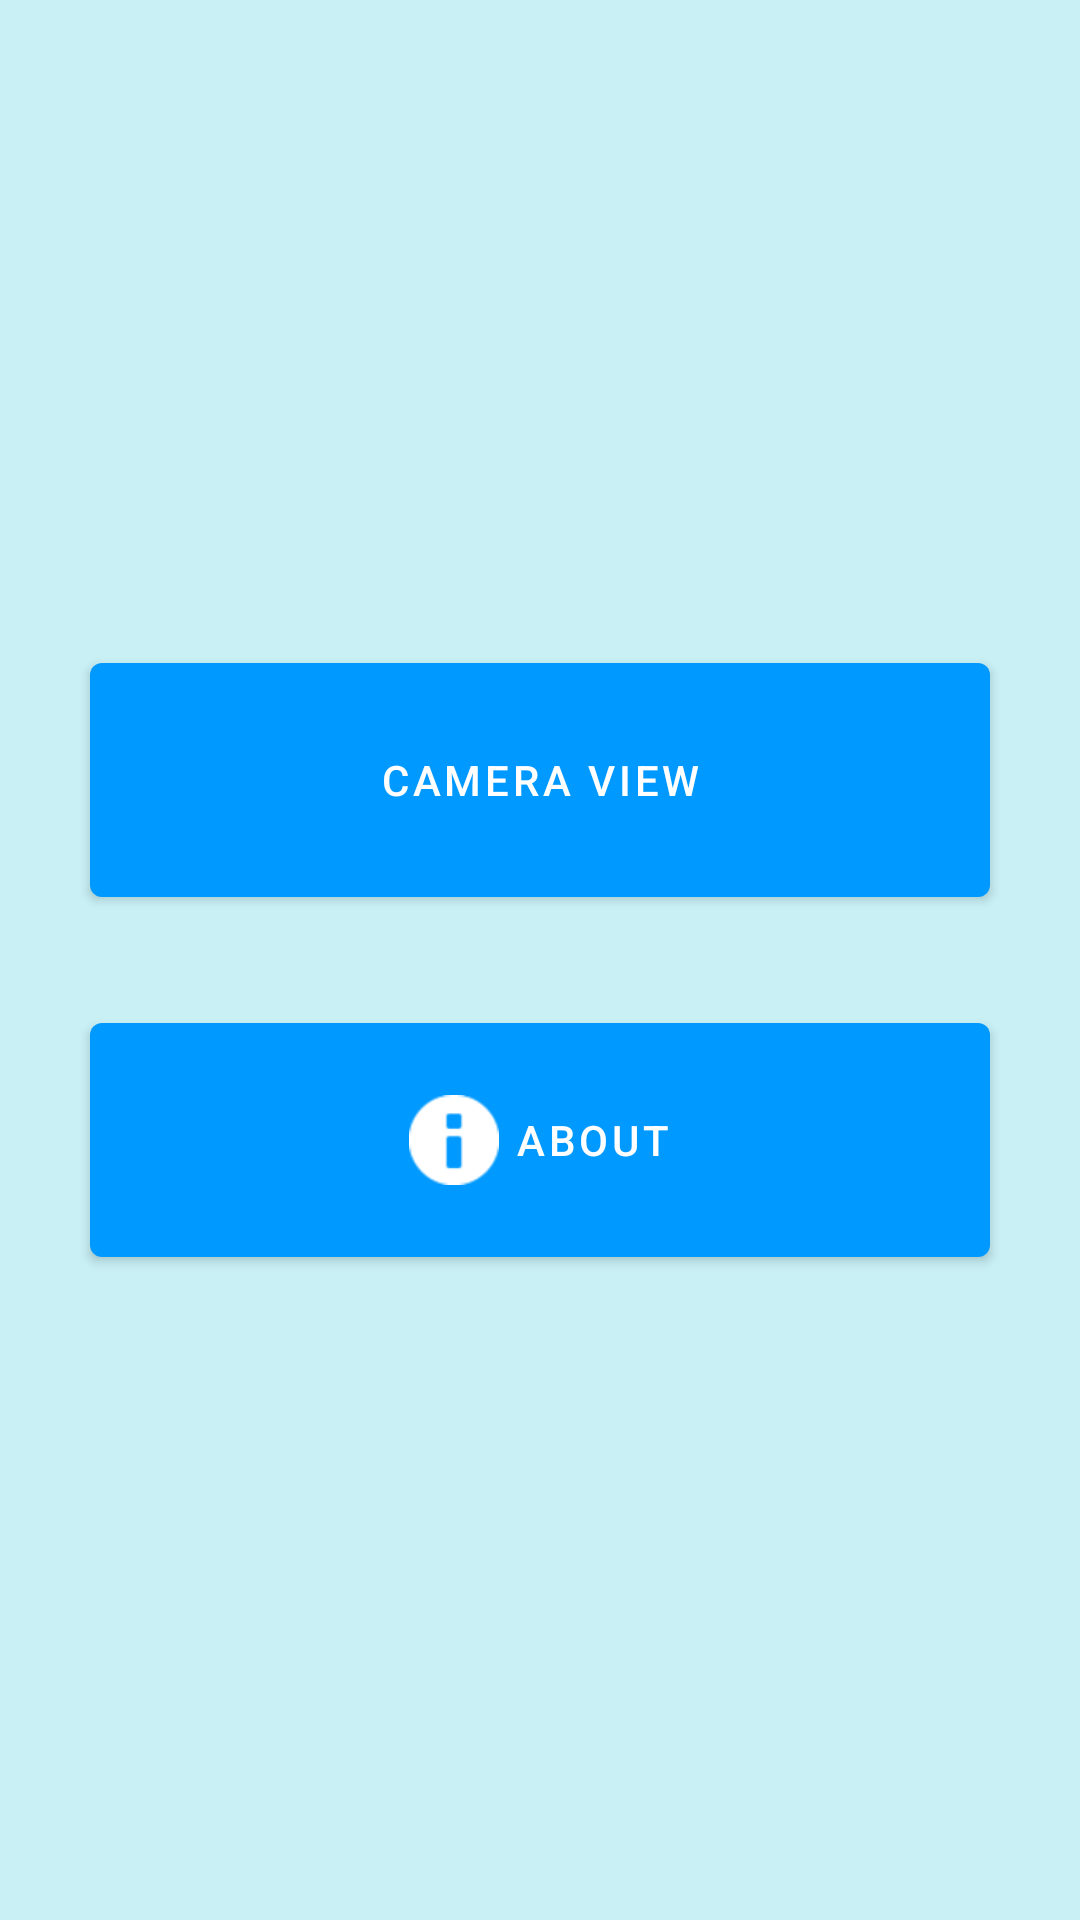

Android layout source for this screen:
<!-- AndroidManifest.xml: application theme Theme.FireDetection -->
<!-- res/layout/activity_main.xml -->
<LinearLayout
    xmlns:android="http://schemas.android.com/apk/res/android"
    xmlns:app="http://schemas.android.com/apk/res-auto"
    xmlns:tools="http://schemas.android.com/tools"
    android:layout_width="match_parent"
    android:layout_height="match_parent"
    android:layout_gravity="center"
    android:gravity="center"
    android:orientation="vertical"
    android:background="@color/backgroundBlue"
    tools:context=".MainActivity">

    <com.google.android.material.button.MaterialButton
        android:id="@+id/camera_btn"
        android:layout_width="300dp"
        android:layout_height="90dp"
        android:layout_gravity="center_horizontal"
        app:backgroundTint="@color/blue"
        app:icon="@drawable/ic_baseline_camera_alt_24"
        app:iconGravity="textStart"
        app:iconPadding="5dp"
        app:iconSize="30sp"
        android:text="Camera View"
        app:iconTintMode="src_in" />

    <com.google.android.material.button.MaterialButton
        android:layout_gravity="center_horizontal"
        android:id="@+id/about_btn"
        android:layout_width="300dp"
        android:layout_height="90dp"
        android:layout_marginTop="30dp"
        android:text="About"
        app:iconPadding="5dp"
        app:iconGravity="textStart"
        app:iconSize="30dp"
        app:backgroundTint="@color/blue"
        app:icon="@android:drawable/ic_dialog_info"
        app:iconTintMode="src_in"/>

</LinearLayout>
<!-- resources referenced by this layout -->
<resources>
  <color name="backgroundBlue">#8A99E4EC</color>
  <color name="blue">#0099ff</color>
  <style name="Theme.FireDetection" parent="Theme.MaterialComponents.DayNight.NoActionBar">
          
          <item name="colorPrimary">@color/blue</item>
          <item name="colorPrimaryDark">@color/blue</item>
          <item name="colorPrimaryVariant">@color/backgroundBlue</item>
          <item name="colorOnPrimary">@color/white</item>
          
          <item name="colorSecondary">@color/teal_200</item>
          <item name="colorSecondaryVariant">@color/teal_700</item>
          <item name="colorOnSecondary">@color/black</item>
          
      </style>
  <color name="white">#FFFFFFFF</color>
  <color name="teal_200">#FF03DAC5</color>
  <color name="teal_700">#FF018786</color>
  <color name="black">#FF000000</color>
</resources>
